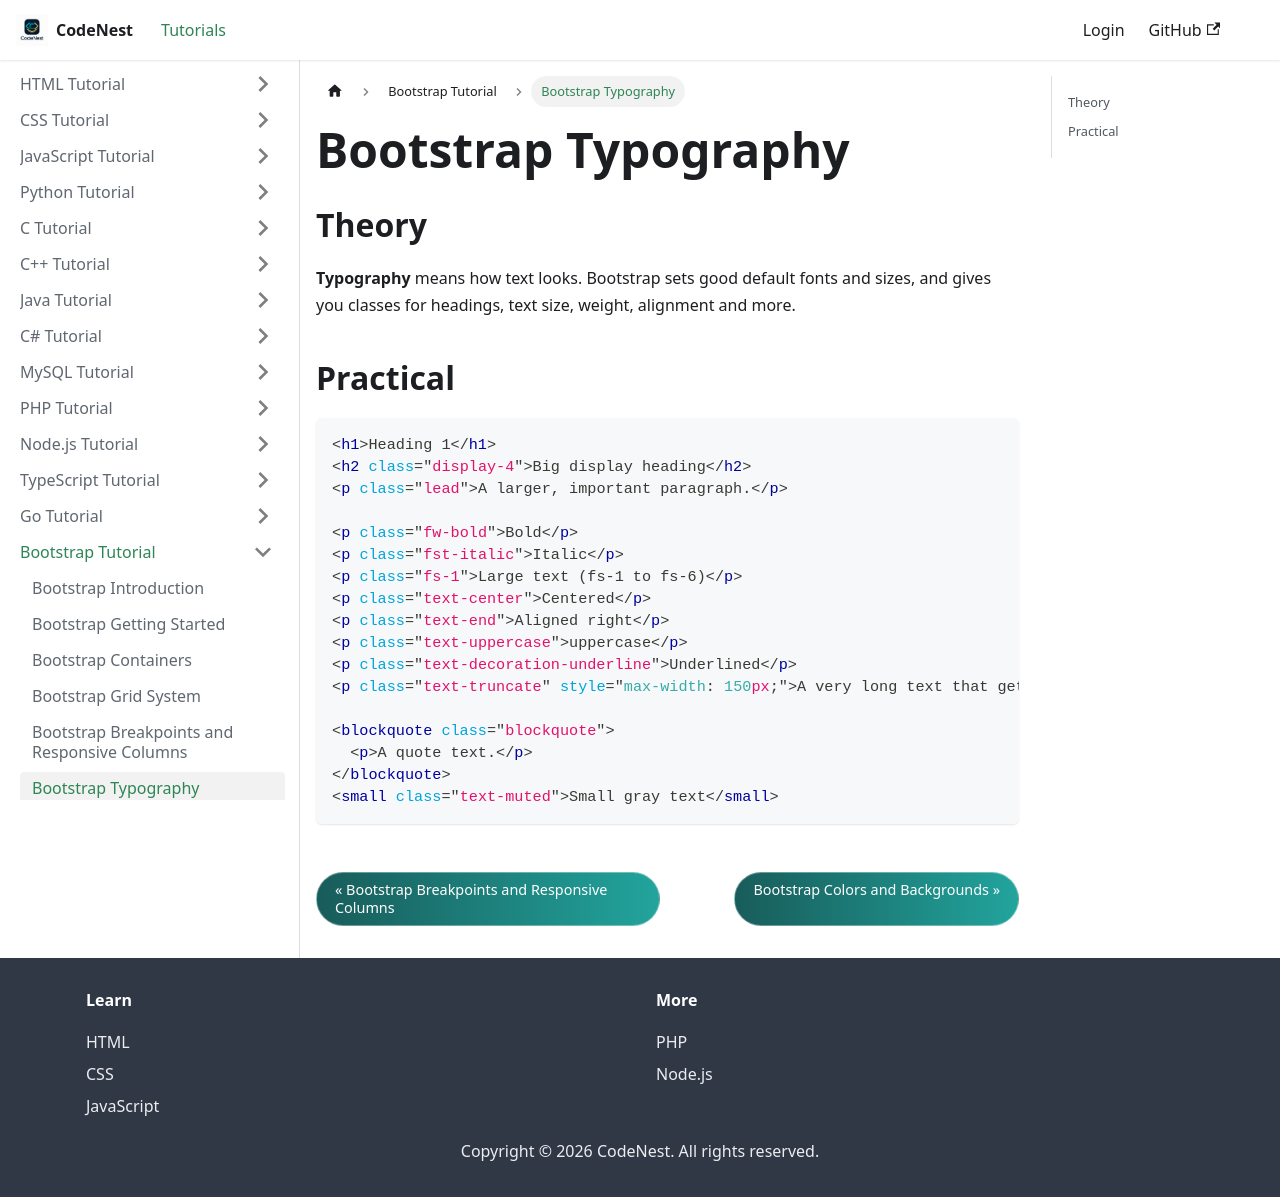

repository: adnankhan112/codenest · page: docs/bootstrap/typography.html · generator: docusaurus

---
title: "Bootstrap Typography"
sidebar_position: 6
---

# Bootstrap Typography

## Theory

**Typography** means how text looks. Bootstrap sets good default fonts and sizes, and gives you classes for headings, text size, weight, alignment and more.

## Practical

```html
<h1>Heading 1</h1>
<h2 class="display-4">Big display heading</h2>
<p class="lead">A larger, important paragraph.</p>

<p class="fw-bold">Bold</p>
<p class="fst-italic">Italic</p>
<p class="fs-1">Large text (fs-1 to fs-6)</p>
<p class="text-center">Centered</p>
<p class="text-end">Aligned right</p>
<p class="text-uppercase">uppercase</p>
<p class="text-decoration-underline">Underlined</p>
<p class="text-truncate" style="max-width: 150px;">A very long text that gets cut</p>

<blockquote class="blockquote">
  <p>A quote text.</p>
</blockquote>
<small class="text-muted">Small gray text</small>
```
